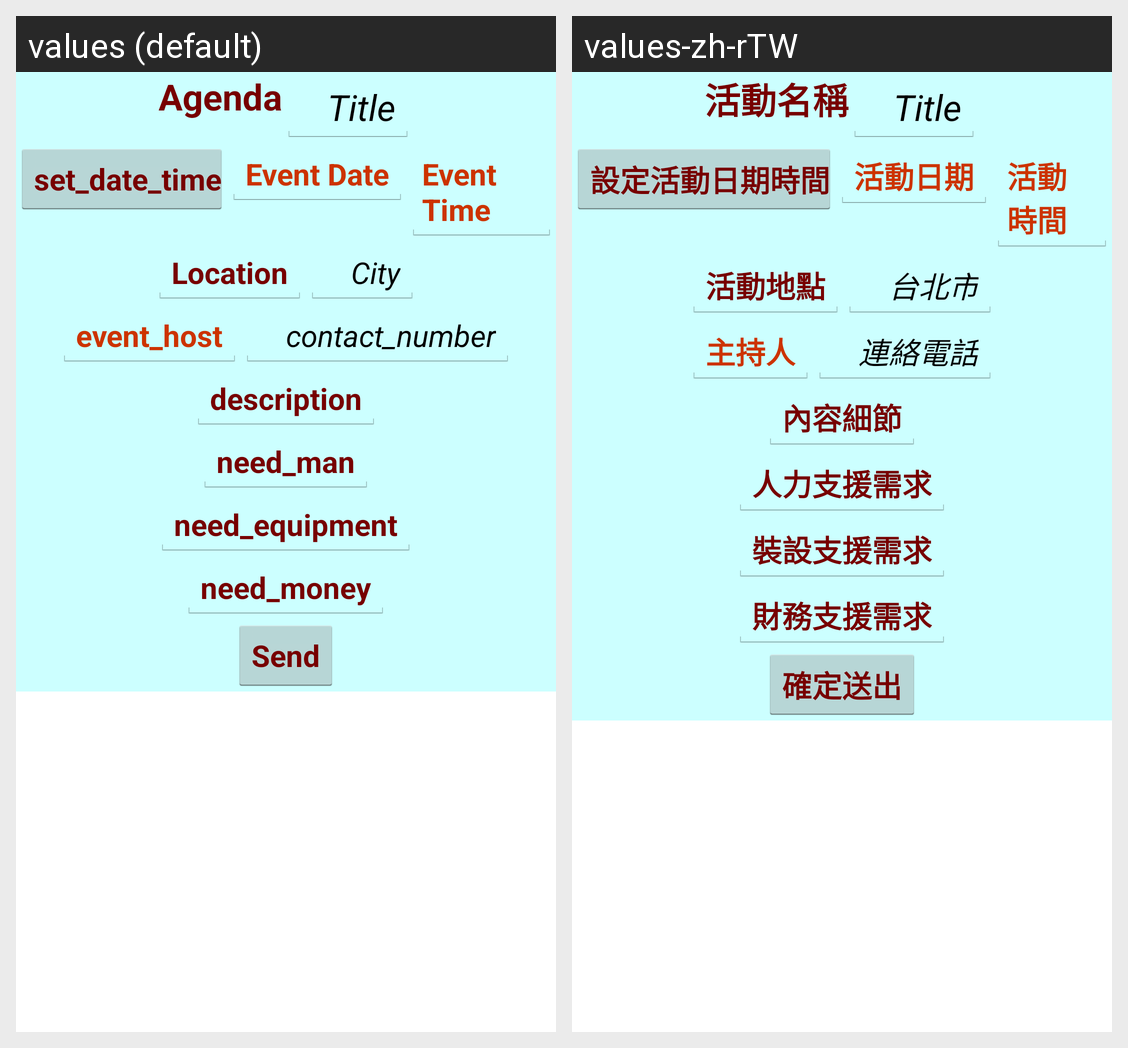

Translations of the strings shown on this Android screen, per locale in the grid:
Android screen res/layout/create_agenda_form.xml rendered under 2 locales, left to right: values (default), values-zh-rTW. Device: Nexus 5 (rendered at 1080×1920; each locale shown at half size, 540×960, under a caption strip naming it); theme android:Theme.Holo.Light.DarkActionBar.
Strings drawn on this screen, with the default value and each locale's value (text and hints the layout hard-codes, and strings that could not be matched under every locale, appear in the picture but are not listed):

event_title
  values: Agenda
  values-zh-rTW: 活動名稱

title
  values: Title
  values-zh-rTW: Title  [not translated; the default value is used]

set_date_time
  values: set_date_time
  values-zh-rTW: 設定活動日期時間

event_date
  values: Event Date
  values-zh-rTW: 活動日期

event_time
  values: Event Time
  values-zh-rTW: 活動時間

event_location
  values: Location
  values-zh-rTW: 活動地點

event_city
  values: City
  values-zh-rTW: 台北市

event_host
  values: event_host
  values-zh-rTW: 主持人

contact_number
  values: contact_number
  values-zh-rTW: 連絡電話

description
  values: description
  values-zh-rTW: 內容細節

need_man
  values: need_man
  values-zh-rTW: 人力支援需求

need_equipment
  values: need_equipment
  values-zh-rTW: 裝設支援需求

need_money
  values: need_money
  values-zh-rTW: 財務支援需求

send
  values: Send
  values-zh-rTW: 確定送出
